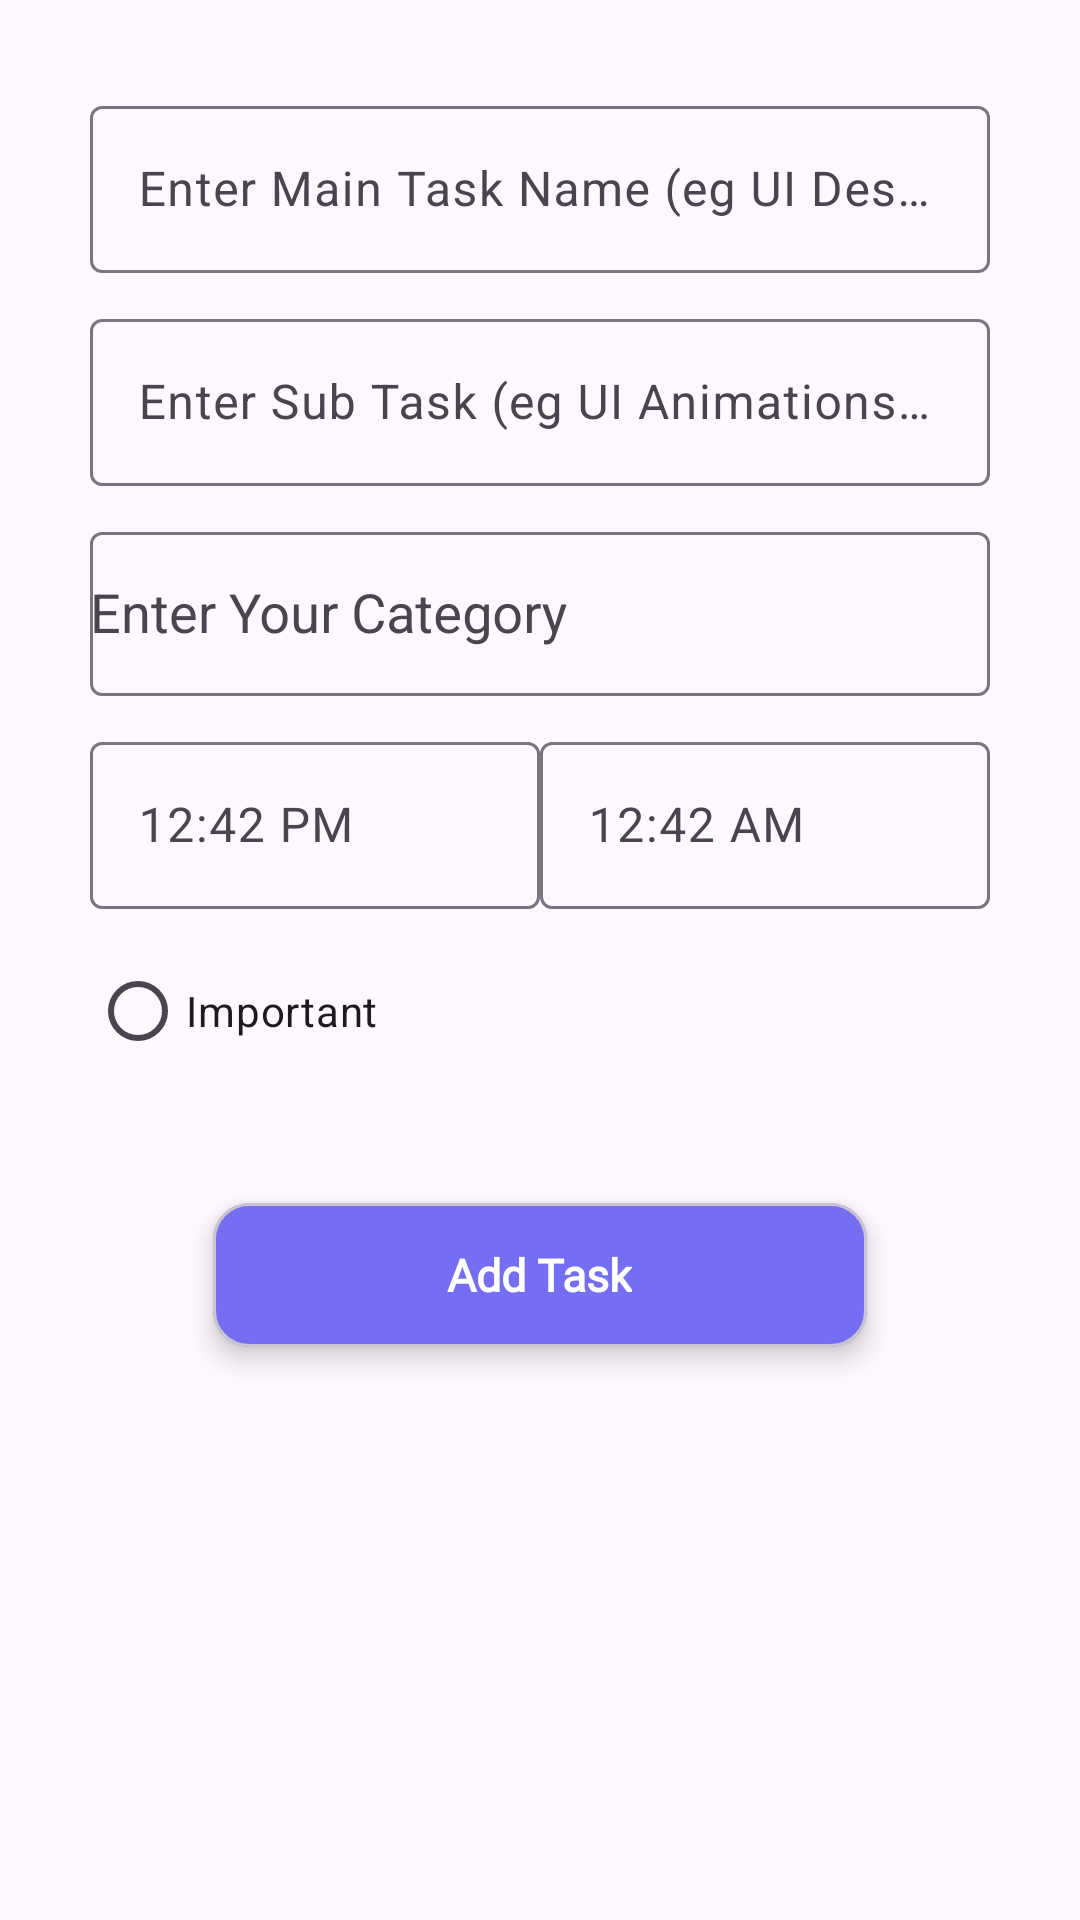

Reconstruct the res/layout file that produces this screen, plus the resources it refers to.
<!-- AndroidManifest.xml: application theme Theme.SocietyManagment -->
<!-- res/layout/fragment_add_task.xml -->
<?xml version="1.0" encoding="utf-8"?>
<androidx.constraintlayout.widget.ConstraintLayout xmlns:android="http://schemas.android.com/apk/res/android"
    xmlns:app="http://schemas.android.com/apk/res-auto"
    xmlns:tools="http://schemas.android.com/tools"
    android:layout_width="match_parent"
    android:layout_height="match_parent"
    tools:context=".fragments.task.AddTask">


    <LinearLayout
        android:id="@+id/linearLayout2"
        android:layout_width="match_parent"
        android:layout_height="wrap_content"
        android:orientation="vertical"
        android:padding="30dp"
        app:layout_constraintEnd_toEndOf="parent"
        app:layout_constraintStart_toStartOf="parent"
        app:layout_constraintTop_toTopOf="parent">

        <com.google.android.material.textfield.TextInputLayout
            android:layout_width="match_parent"
            android:layout_height="wrap_content"
            android:layout_marginBottom="10dp">

            <com.google.android.material.textfield.TextInputEditText
                android:id="@+id/etMainTask"
                android:layout_width="match_parent"
                android:layout_height="match_parent"
                android:hint="Enter Main Task Name (eg UI Design) " />
        </com.google.android.material.textfield.TextInputLayout>

        <com.google.android.material.textfield.TextInputLayout
            android:layout_width="match_parent"
            android:layout_marginBottom="10dp"
            android:layout_height="wrap_content">

            <com.google.android.material.textfield.TextInputEditText
                android:id="@+id/etSubTask"
                android:layout_width="match_parent"
                android:layout_height="match_parent"
                android:hint="Enter Sub Task (eg UI Animations Practice) " />
        </com.google.android.material.textfield.TextInputLayout>

        <com.google.android.material.textfield.TextInputLayout
            android:layout_width="match_parent"
            android:layout_marginBottom="10dp"
            android:layout_height="60dp">

            <com.google.android.material.textfield.MaterialAutoCompleteTextView
                android:id="@+id/etCategory"
                android:layout_width="match_parent"
                android:layout_height="match_parent"
                android:hint="Enter Your Category" />
        </com.google.android.material.textfield.TextInputLayout>

        <RelativeLayout
            android:layout_width="match_parent"
            android:layout_height="wrap_content">

            <com.google.android.material.textfield.TextInputLayout
                android:layout_width="150dp"
                android:layout_height="wrap_content">

                <com.google.android.material.textfield.TextInputEditText
                    android:layout_marginBottom="10dp"
                    android:id="@+id/etStartTime"
                    android:layout_width="match_parent"
                    android:layout_height="match_parent"
                    android:hint="12:42 PM" />

            </com.google.android.material.textfield.TextInputLayout>

            <com.google.android.material.textfield.TextInputLayout
                android:layout_width="150dp"
                android:layout_height="wrap_content"
                android:layout_alignParentEnd="true">

                <com.google.android.material.textfield.TextInputEditText
                    android:id="@+id/etEndTime"
                    android:layout_width="match_parent"
                    android:layout_height="match_parent"
                    android:hint="12:42 AM" />

            </com.google.android.material.textfield.TextInputLayout>

        </RelativeLayout>

        <com.google.android.material.radiobutton.MaterialRadioButton
            android:id="@+id/rdIsImportant"
            android:layout_marginBottom="10dp"
            android:layout_width="wrap_content"
            android:layout_height="wrap_content"
            android:text="Important" />

    </LinearLayout>

    <com.google.android.material.card.MaterialCardView
        android:id="@+id/btnAddTask"
        android:layout_width="218dp"
        android:layout_height="48dp"
        app:cardBackgroundColor="@color/close_card_button"
        app:cardElevation="5dp"
        app:layout_constraintEnd_toEndOf="parent"
        app:layout_constraintStart_toStartOf="parent"
        app:layout_constraintTop_toBottomOf="@+id/linearLayout2">

        <TextView
            android:layout_width="wrap_content"
            android:layout_height="wrap_content"
            android:layout_gravity="center"
            android:fontFamily="@font/poppins_semibold"
            android:text="Add Task"
            android:textColor="@color/white"
            android:textSize="15sp"
            android:textStyle="bold" />
    </com.google.android.material.card.MaterialCardView>
</androidx.constraintlayout.widget.ConstraintLayout>
<!-- resources referenced by this layout -->
<resources>
  <color name="close_card_button">#756EF3</color>
  <color name="white">#FFFFFFFF</color>
  <style name="Theme.SocietyManagment" parent="Base.Theme.SocietyManagment" />
  <style name="Base.Theme.SocietyManagment" parent="Theme.Material3.DayNight.NoActionBar">
          
          
      </style>
</resources>
